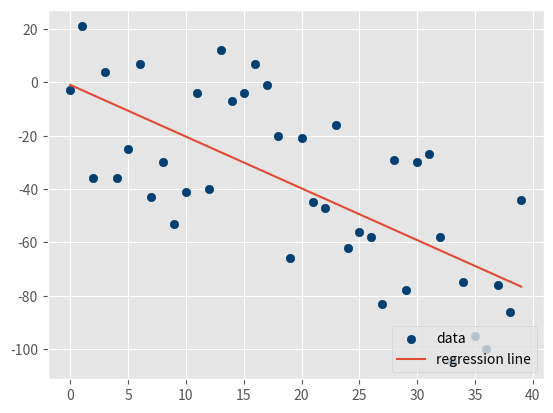

Source code (Python):
from statistics import mean
import numpy as np
import random
import matplotlib.pyplot as plt
from matplotlib import style

style.use('ggplot')


def create_dataset(hm, variance, step=2, correlation=False):    # hm - how many
    val = 1
    ys = []
    for i in range(hm):
        y = val + random.randrange(-variance, variance)
        ys.append(y)
        if correlation and correlation == 'pos':
            val += step
        elif correlation and correlation == 'neg':
            val -= step

    xs = [i for i in range(len(ys))]

    return np.array(xs, dtype=np.float64), np.array(ys, dtype=np.float64)


def best_fit_slope_and_intercept(xs, ys):
    m = (((mean(xs) * mean(ys)) - mean(xs * ys)) /
         ((mean(xs) * mean(xs)) - mean(xs * xs)))

    b = mean(ys) - m * mean(xs)

    return m, b


def coefficient_of_determination(ys_orig, ys_line):
    y_mean_line = [mean(ys_orig)]*len(ys_orig)

    squared_error_regr = sum((ys_line - ys_orig) * (ys_line - ys_orig))
    squared_error_y_mean = sum((y_mean_line - ys_orig) * (y_mean_line - ys_orig))

    print(squared_error_regr)
    print(squared_error_y_mean)

    r_squared = 1 - (squared_error_regr / squared_error_y_mean)

    return r_squared


xs, ys = create_dataset(40, 40, 2, correlation='neg')
m, b = best_fit_slope_and_intercept(xs, ys)
regression_line = [(m * x) + b for x in xs]
r_squared = coefficient_of_determination(ys, regression_line)
print(r_squared)

plt.scatter(xs, ys, color='#003F72', label='data')
plt.plot(xs, regression_line, label='regression line')
plt.legend(loc=4)
plt.show()